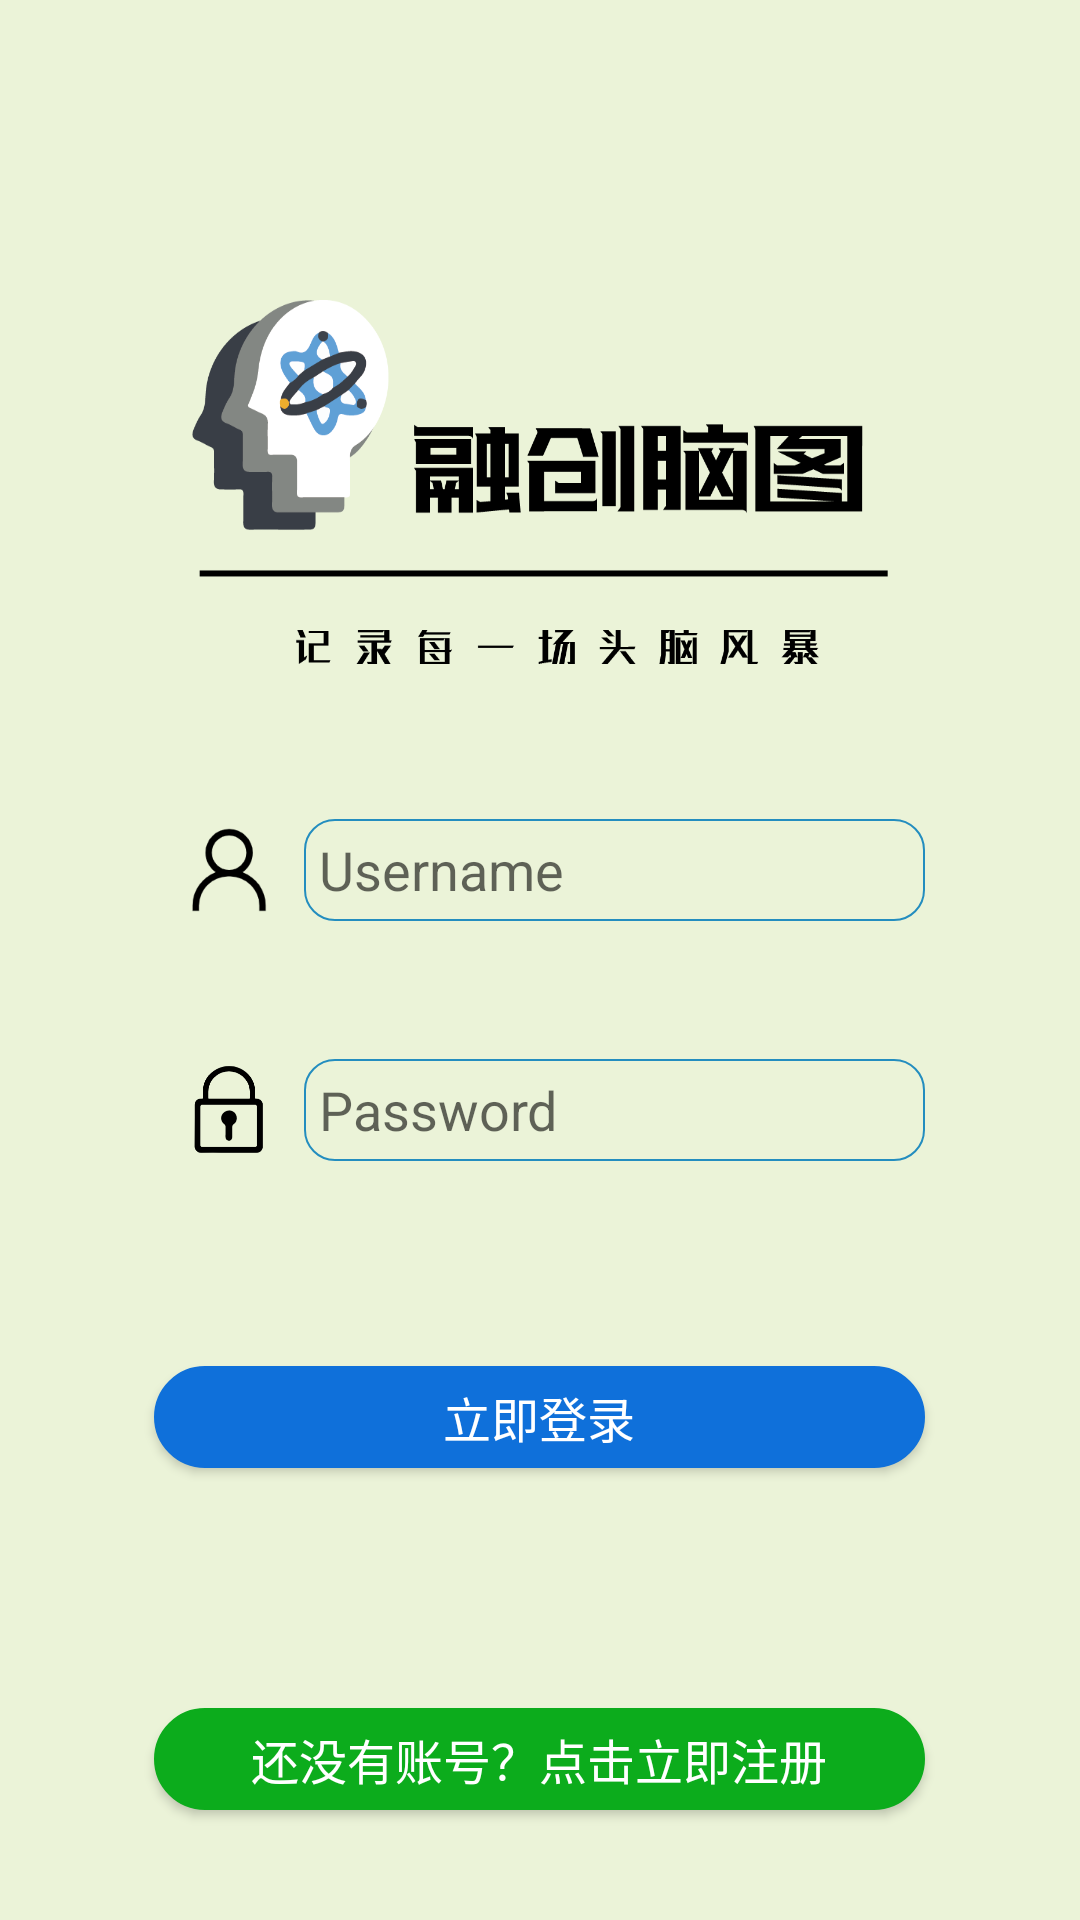

This screen was rendered from an Android layout file. Write that file and the resources it references.
<!-- AndroidManifest.xml: application theme AppTheme -->
<!-- res/layout/activity_login.xml -->
<?xml version="1.0" encoding="utf-8"?>
<androidx.constraintlayout.widget.ConstraintLayout xmlns:android="http://schemas.android.com/apk/res/android"
    xmlns:app="http://schemas.android.com/apk/res-auto"
    xmlns:tools="http://schemas.android.com/tools"
    android:layout_width="match_parent"
    android:layout_height="match_parent"
    android:background="#EBF3D8"
    tools:context=".MainActivity">

    <LinearLayout
        android:layout_width="match_parent"
        android:layout_height="match_parent"
        android:orientation="vertical">

        <ImageView
            android:id="@+id/img_login_icon"
            android:layout_width="232dp"
            android:layout_height="125dp"
            android:layout_gravity="center"
            android:layout_marginTop="100dp"
            android:background="@mipmap/icon_name_slogan" />

        <LinearLayout
            android:layout_marginTop="40dp"
            android:layout_width="match_parent"
            android:layout_height="50dp"
            android:orientation="horizontal"
            android:gravity="center">
            <ImageView
                android:id="@+id/imgView"
                android:layout_width="50dp"
                android:layout_height="50dp"
                android:scaleType="centerCrop"
                android:src="@mipmap/ic_user"
                android:gravity="center"/>

            <EditText
                android:id="@+id/username_edit"
                android:layout_width="207dp"
                android:layout_height="34dp"
                android:hint="Username"
                android:background="@drawable/ic_loginedittext_background"
                android:ems="10"
                android:inputType="text" />
        </LinearLayout>
    <LinearLayout
        android:layout_marginTop="30dp"
        android:layout_width="match_parent"
        android:layout_height="50dp"
        android:orientation="horizontal"
        android:gravity="center">

        <ImageView
            android:id="@+id/imgView2"
            android:layout_width="50dp"
            android:layout_height="33dp"
            android:gravity="center"
            android:src="@mipmap/ic_password" />

        <EditText
            android:id="@+id/password_edit"
            android:layout_width="207dp"
            android:layout_height="34dp"
            android:hint="Password"
            android:background="@drawable/ic_loginedittext_background"
            android:ems="10"
            android:inputType="textPassword" />
    </LinearLayout>

    <LinearLayout
        android:layout_marginTop="30dp"
        android:layout_width="match_parent"
        android:layout_height="50dp"
        android:orientation="horizontal"
        android:gravity="center">

        <ImageView
            android:id="@+id/imgView3"
            android:layout_width="50dp"
            android:layout_height="33dp"
            android:visibility="invisible"
            android:gravity="center"
            android:src="@mipmap/ic_password" />
        <EditText
            android:id="@+id/password2_edit"
            android:layout_width="207dp"
            android:layout_height="34dp"
            android:hint="Password again!"
            android:background="@drawable/ic_loginedittext_background"
            android:ems="10"
            android:visibility="invisible"
            android:inputType="textPassword" />
    </LinearLayout>
        <Button
            android:id="@+id/login_btn"
            android:layout_width="257dp"
            android:layout_height="34dp"
            android:background="@drawable/ic_loginbutton_background"
            android:gravity="center"
            android:layout_marginTop="-20dp"
            android:layout_gravity="center"
            android:text="立即登录"
            android:textColor="@android:color/background_light"
            android:textSize="16sp" />

    <LinearLayout
        android:layout_marginTop="10dp"
        android:layout_width="match_parent"
        android:layout_height="50dp"
        android:orientation="horizontal"
        android:gravity="center">
        <ImageView
            android:id="@+id/imgView4"
            android:layout_width="50dp"
            android:layout_height="33dp"
            android:visibility="invisible"
            android:gravity="center"
            android:src="@mipmap/ic_unverified" />

        <TextView
            android:id="@+id/textviewverify"
            android:layout_width="207dp"
            android:layout_height="50dp"
            android:background="@drawable/ic_loginverify_background"
            android:ems="10"
            android:gravity="center|left"
            android:textColor="@android:color/background_light"
            android:visibility="invisible" />
    </LinearLayout>

        <Button
            android:id="@+id/register_btn"
            android:layout_width="257dp"
            android:layout_height="34dp"
            android:background="@drawable/ic_loginregisterbutton_background"
            android:gravity="center"
            android:layout_gravity="center"
            android:layout_marginTop="20dp"
            android:text="还没有账号？点击立即注册"
            android:textColor="@android:color/background_light"
            android:textSize="16sp" />

        <Button
            android:id="@+id/login_back_btn"
            android:layout_width="257dp"
            android:layout_height="34dp"
            android:background="@drawable/ic_loginregisterbutton_background"
            android:gravity="center"
            android:layout_gravity="center"
            android:layout_marginTop="20dp"
            android:text="返回"
            android:visibility="invisible"
            android:textColor="@android:color/background_light"
            android:textSize="16sp" />
    </LinearLayout>
</androidx.constraintlayout.widget.ConstraintLayout>
<!-- resources referenced by this layout -->
<resources>
  <!-- drawable ic_loginbutton_background (drawable) -->
  <?xml version="1.0" encoding="utf-8"?>
  <shape xmlns:android="http://schemas.android.com/apk/res/android">
  
      <solid android:color="#0F70DA" />
  
      <stroke
          android:width="2px"
          android:color="#0F70DA" />
      <corners
          android:bottomRightRadius="20dp"
          android:bottomLeftRadius="20dp"
          android:topLeftRadius="20dp"
          android:topRightRadius="20dp" />
      <padding
          android:bottom="5dp"
          android:left="5dp"
          android:right="5dp"
          android:top="5dp" />
  
  </shape>
  <!-- drawable ic_loginedittext_background (drawable) -->
  <?xml version="1.0" encoding="utf-8"?>
  <shape xmlns:android="http://schemas.android.com/apk/res/android">
  
  
  
      <stroke
          android:width="2px"
          android:color="#238DBF" />
      <corners
          android:bottomRightRadius="10dp"
          android:bottomLeftRadius="10dp"
          android:topLeftRadius="10dp"
          android:topRightRadius="10dp" />
      <padding
          android:bottom="5dp"
          android:left="5dp"
          android:right="5dp"
          android:top="5dp" />
  
  </shape>
  <!-- drawable ic_loginregisterbutton_background (drawable) -->
  <?xml version="1.0" encoding="utf-8"?>
  <shape xmlns:android="http://schemas.android.com/apk/res/android">
  
          <solid android:color="#0CAC1C" />
  
      <stroke
          android:width="2px"
          android:color="#0CAC1C" />
      <corners
          android:bottomRightRadius="20dp"
          android:bottomLeftRadius="20dp"
          android:topLeftRadius="20dp"
          android:topRightRadius="20dp" />
      <padding
          android:bottom="5dp"
          android:left="5dp"
          android:right="5dp"
          android:top="5dp" />
  
  </shape>
  <!-- drawable ic_loginverify_background (drawable) -->
  <?xml version="1.0" encoding="utf-8"?>
  <shape xmlns:android="http://schemas.android.com/apk/res/android">
  
      <solid android:color="#E33333" />
  
  
  
  
      <corners
          android:bottomRightRadius="5dp"
          android:bottomLeftRadius="5dp"
          android:topLeftRadius="5dp"
          android:topRightRadius="5dp" />
      <padding
          android:bottom="5dp"
          android:left="5dp"
          android:right="5dp"
          android:top="5dp" />
  
  </shape>
  <!-- mipmap ic_password: png bitmap (mipmap-hdpi, 4757 bytes) -->
  <!-- mipmap ic_unverified: png bitmap (mipmap-hdpi, 5519 bytes) -->
  <!-- mipmap ic_user: png bitmap (mipmap-hdpi, 4957 bytes) -->
  <!-- mipmap icon_name_slogan: png bitmap (mipmap-hdpi, 29527 bytes) -->
  <style name="AppTheme" parent="Theme.AppCompat.Light.DarkActionBar">
          <item name="windowNoTitle">true</item>
          <item name="colorPrimary">@color/colorPrimary</item>
          <item name="colorPrimaryDark">@color/colorPrimaryDark</item>
          <item name="colorAccent">@color/colorAccent</item>
      </style>
  <color name="colorPrimary">#3F51B5</color>
  <color name="colorPrimaryDark">#303F9F</color>
  <color name="colorAccent">#FF4081</color>
</resources>
